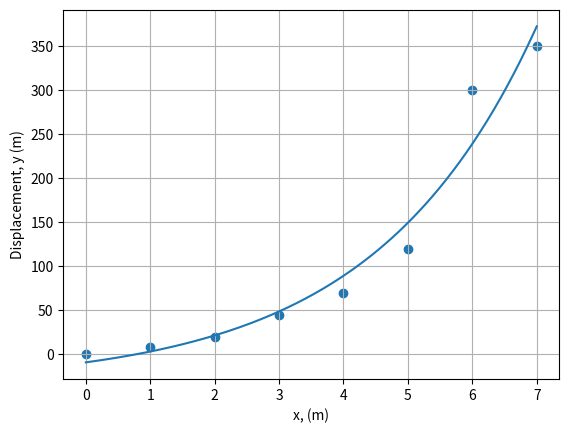

Recreate this plot in Python.
# Python - LEAST SQUARES FIT - EXPONENTIAL

import numpy as np
import matplotlib.pyplot as plt
from scipy.optimize import curve_fit

# Enter the values of the variables x and y:

x = np.array([0, 1, 2, 3, 4, 5, 6, 7])
y = np.array([1, 8, 20, 45, 70, 120, 300, 350])

# Plot, size of dots, labels, ranges of values, initial values
plt.scatter(x, y)
plt.xlabel("x, (m)")			# set the x-axis label
plt.ylabel("Displacement, y (m)")	# set the y-axis label
plt.grid(True)

# Fit least-squares line
def exponenial_func(x, a, b, c):
    return a*np.exp(-b*x)+c
popt, pcov = curve_fit(exponenial_func, x, y, p0=(1, 1e-6, 1))

# Print coefficients
print()
print("Fitted equation: y = a * exp(-b*x) + c")
print()
print(" a =", popt[0])
print(" b =", popt[1])
print(" c =", popt[2])

xx = np.linspace(min(x), max(x), 200)
yy = exponenial_func(xx, *popt)
plt.plot(xx, yy, '-')

plt.show()

